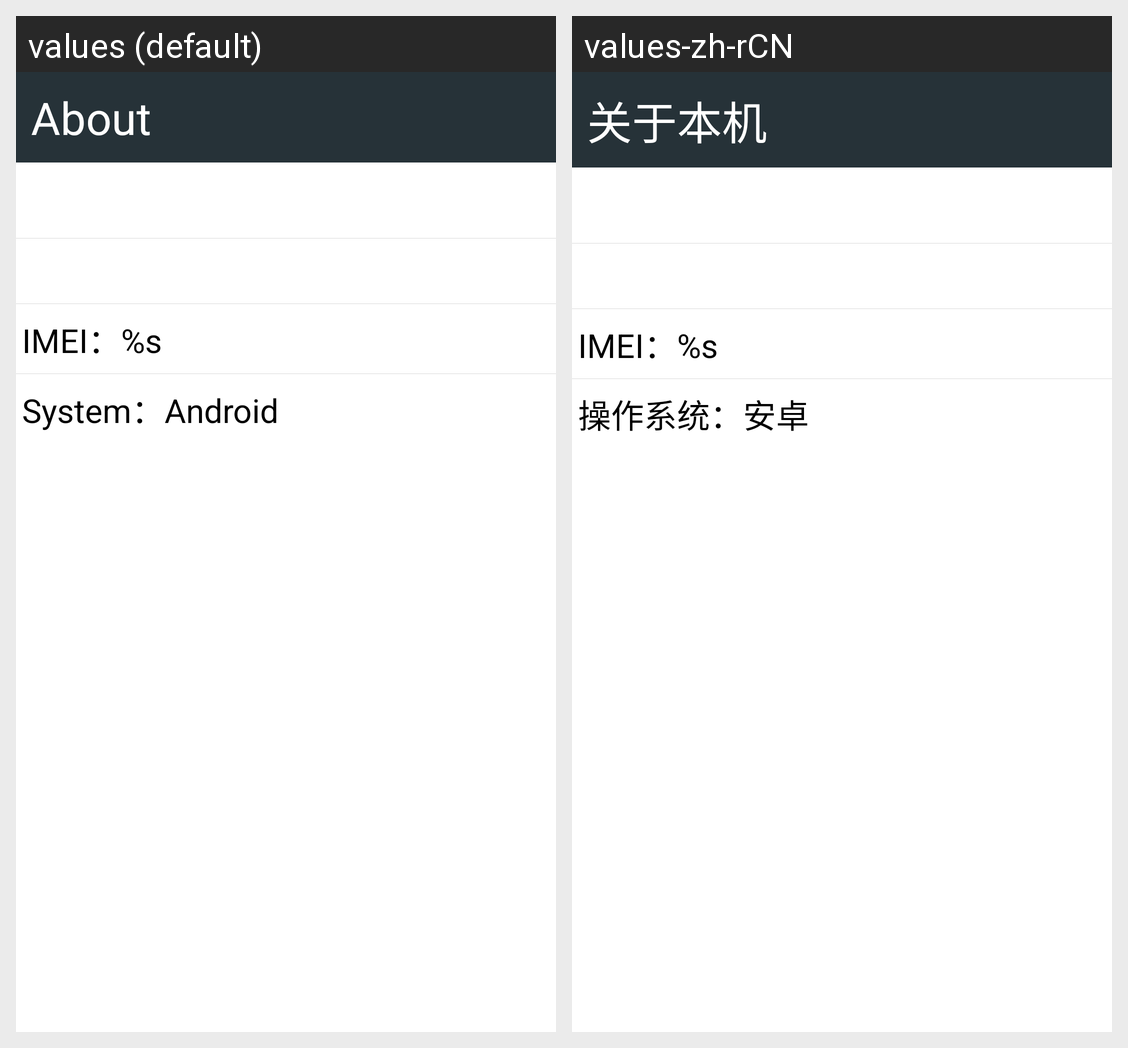

For this localized Android screen grid, give each drawn string resource with its value in every locale shown.
Android screen res/layout/activity_about.xml rendered under 2 locales, left to right: values (default), values-zh-rCN. Device: Nexus 5 (rendered at 1080×1920; each locale shown at half size, 540×960, under a caption strip naming it); theme Theme.AppCompat.Fullscreen.
Strings drawn on this screen, with the default value and each locale's value (text and hints the layout hard-codes, and strings that could not be matched under every locale, appear in the picture but are not listed):

setting_about
  values: About
  values-zh-rCN: 关于本机

setting_about_imei
  values: IMEI：%s
  values-zh-rCN: IMEI：%s

setting_about_system_name
  values: System：Android
  values-zh-rCN: 操作系统：安卓
